Run: headless pygame with SDL's dummy video driver; simulated clock (each Clock.tick advances the game by its frame time, no real sleeping); random seed 0; keys injected as events and as key.get_pressed() state; no mouse input.
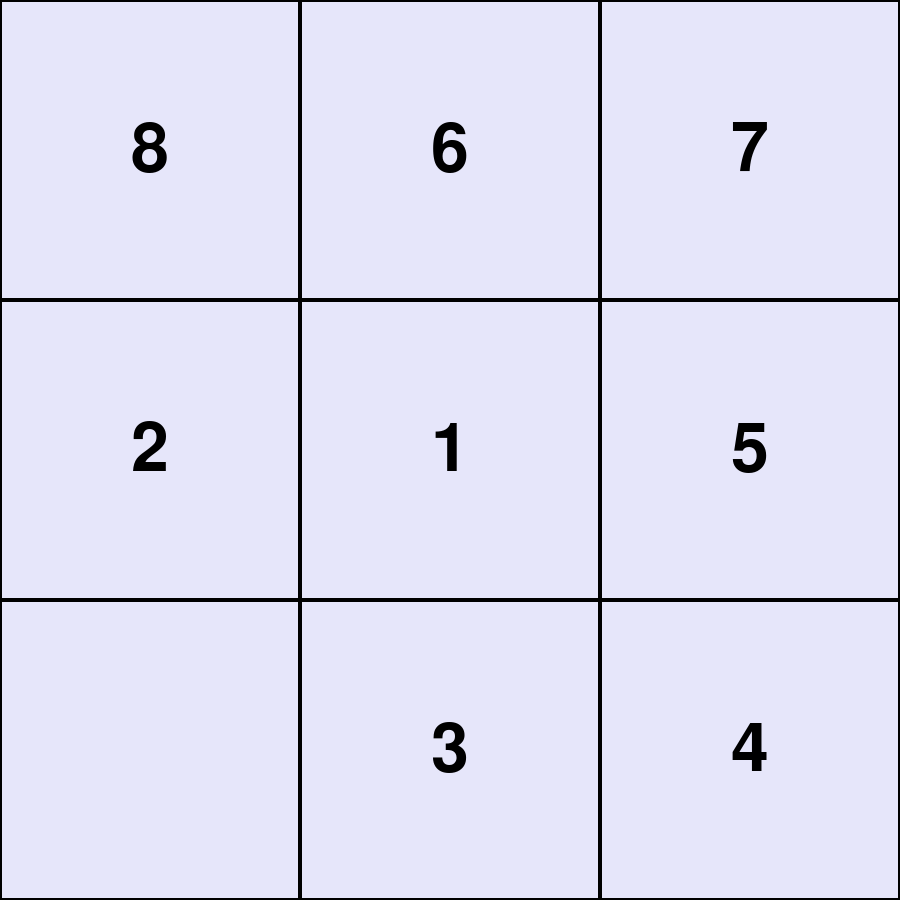
Frame 1 of 4 · flips 1–60 · no input
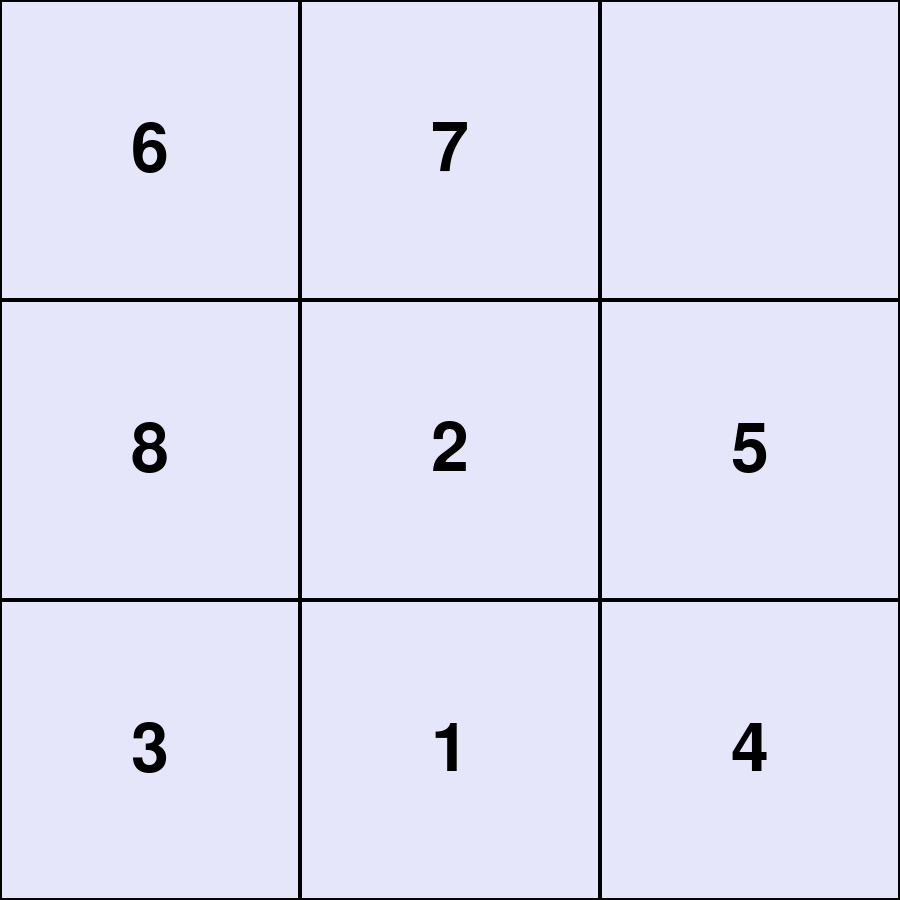
Frame 2 of 4 · flips 61–180 · tapped SPACE, RETURN · held RIGHT (→), D
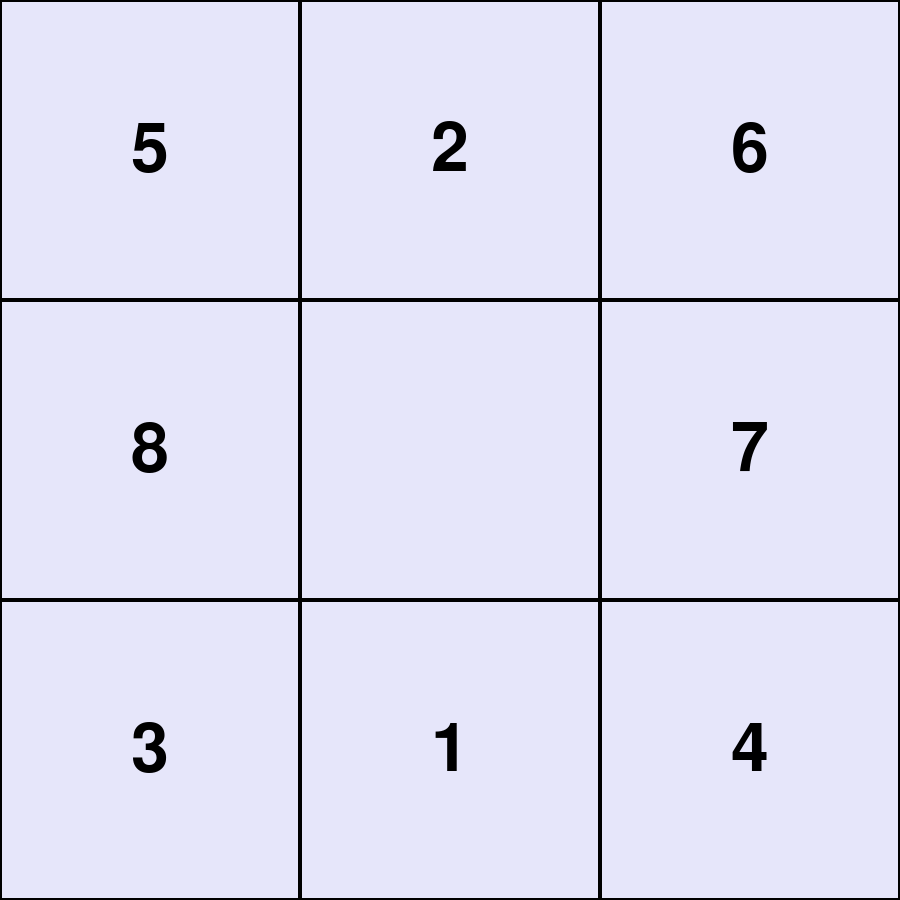
Frame 3 of 4 · flips 181–300 · held DOWN (↓), S
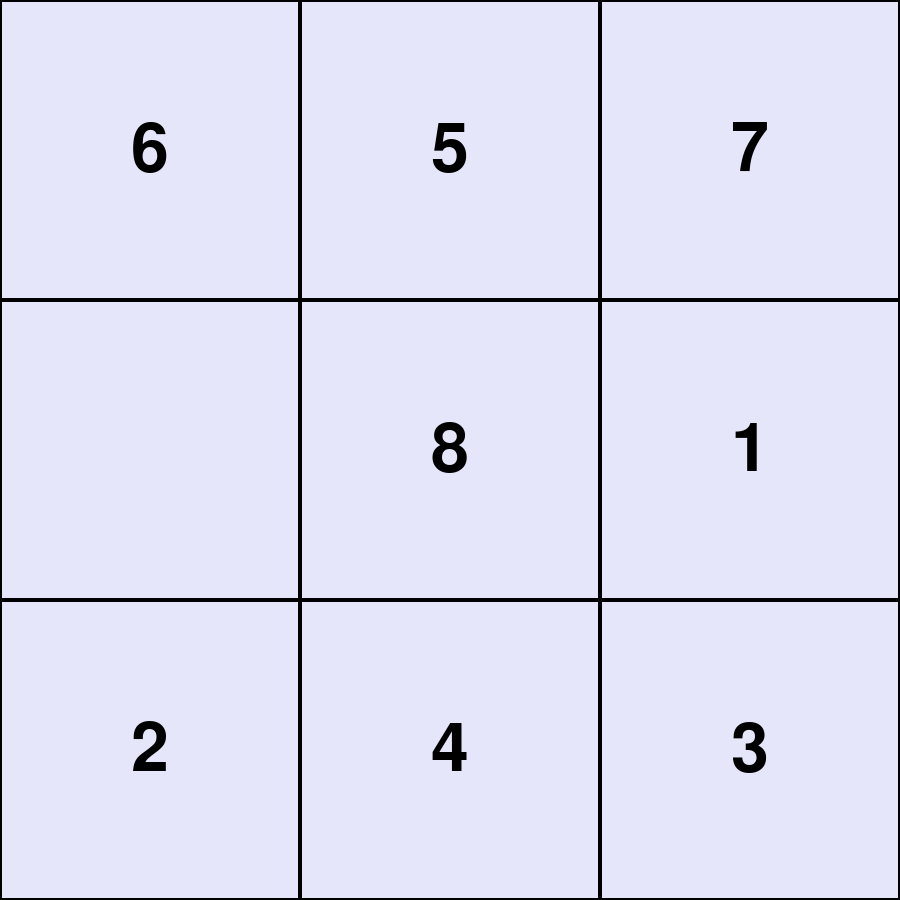
Frame 4 of 4 · flips 301–420 · held LEFT (←), A, UP (↑), W

The pygame program that drew these frames:

import pygame
import heapq
import copy
import time

# priority_queue that holds board states and their priority
priority_queue = []

# original board state
squares = [8, 6, 7, 2, 5, 4, 3, -1, 1]

# goal state
goal_board = [1, 2, 3, 4, 5, 6, 7, 8, -1]

# set to store visited states
visited = set()

# swaps the target square and the empty square
def swap(square, board):
    empty_index = board.index(-1)
    best_index = board.index(square)
    board[empty_index] = square
    board[best_index] = -1

# calculates how the total manhattan distance will change if one of the adjacent squares is moved into the empty space
def calculate_total_manhattan_distance(square, depth):
    # theoretical board where the square is swapped with the empty square
    temp_board = copy.deepcopy(squares)
    swap(square, temp_board)
    
    # If the new board state has already been visited, return immediately
    if tuple(temp_board) in visited:
        return

    total = 0
    # calculating manhattan distance for each square in the temp board
    for square in temp_board:
        if square == -1:
            continue
        correct_row = goal_board.index(square) // 3
        correct_col = goal_board.index(square) % 3
        current_row = temp_board.index(square) // 3
        current_col = temp_board.index(square) % 3
        total += (abs(current_row - correct_row) + abs(current_col - correct_col))
    total += depth
    heapq.heappush(priority_queue, (total, temp_board))

# determines the best move to be made by using A*
def choose_best_move(adjacent_squares, depth):
    global squares
    # priority queue to determine the best move to be made
    for square in adjacent_squares:
        calculate_total_manhattan_distance(square, depth)

    while priority_queue:
        smallest = heapq.heappop(priority_queue)
        _, best_board = smallest

        # If the best board has already been visited, skip it
        if tuple(best_board) not in visited:
            visited.add(tuple(best_board))  # Mark the board as visited
            squares = copy.deepcopy(best_board)
            break

def main():
    # set up the graphical interface
    pygame.init()
    screen = pygame.display.set_mode((900, 900))
    text = pygame.font.Font(None, 100)
    pygame.display.set_caption("Puzzle Project")
    running = True
    depth = 0
    
    # add the initial board to the visited set
    visited.add(tuple(squares))
    
    # loop that continues running until the goal state is achieved
    while running:
        depth += 1
        for event in pygame.event.get():
            if event.type == pygame.QUIT:
                running = False

        grid_size = 300
        color = (230, 230, 250)
        screen.fill(color)

        # Finds all of the squares that are adjacent to the empty square (-1)
        empty_square = squares.index(-1)
        empty_row = empty_square // 3
        empty_column = empty_square % 3
        adjacent_squares = []
        if empty_row > 0:
            adjacent_squares.append(squares[empty_square - 3])
        if empty_row < 2:
            adjacent_squares.append(squares[empty_square + 3])
        if empty_column > 0:
            adjacent_squares.append(squares[empty_square - 1])
        if empty_column < 2:
            adjacent_squares.append(squares[empty_square + 1])

        choose_best_move(adjacent_squares, depth)

        # draws the rectangles and places the tile numbers inside of them
        for i, square in enumerate(squares):
            row = i // 3
            col = i % 3
            x = col * grid_size
            y = row * grid_size
            pygame.draw.rect(screen, (0, 0, 0), (x, y, grid_size, grid_size), 2)
            if square != -1:
                text_screen = text.render(str(square), True, (0, 0, 0))
                text_rect = text_screen.get_rect(center=(x + grid_size // 2, y + grid_size // 2))
                screen.blit(text_screen, text_rect.topleft)
        pygame.display.flip()
        
        # Check if the current state matches the goal state
        if squares == goal_board:
            pygame.quit()

if __name__ == '__main__':
    main()
